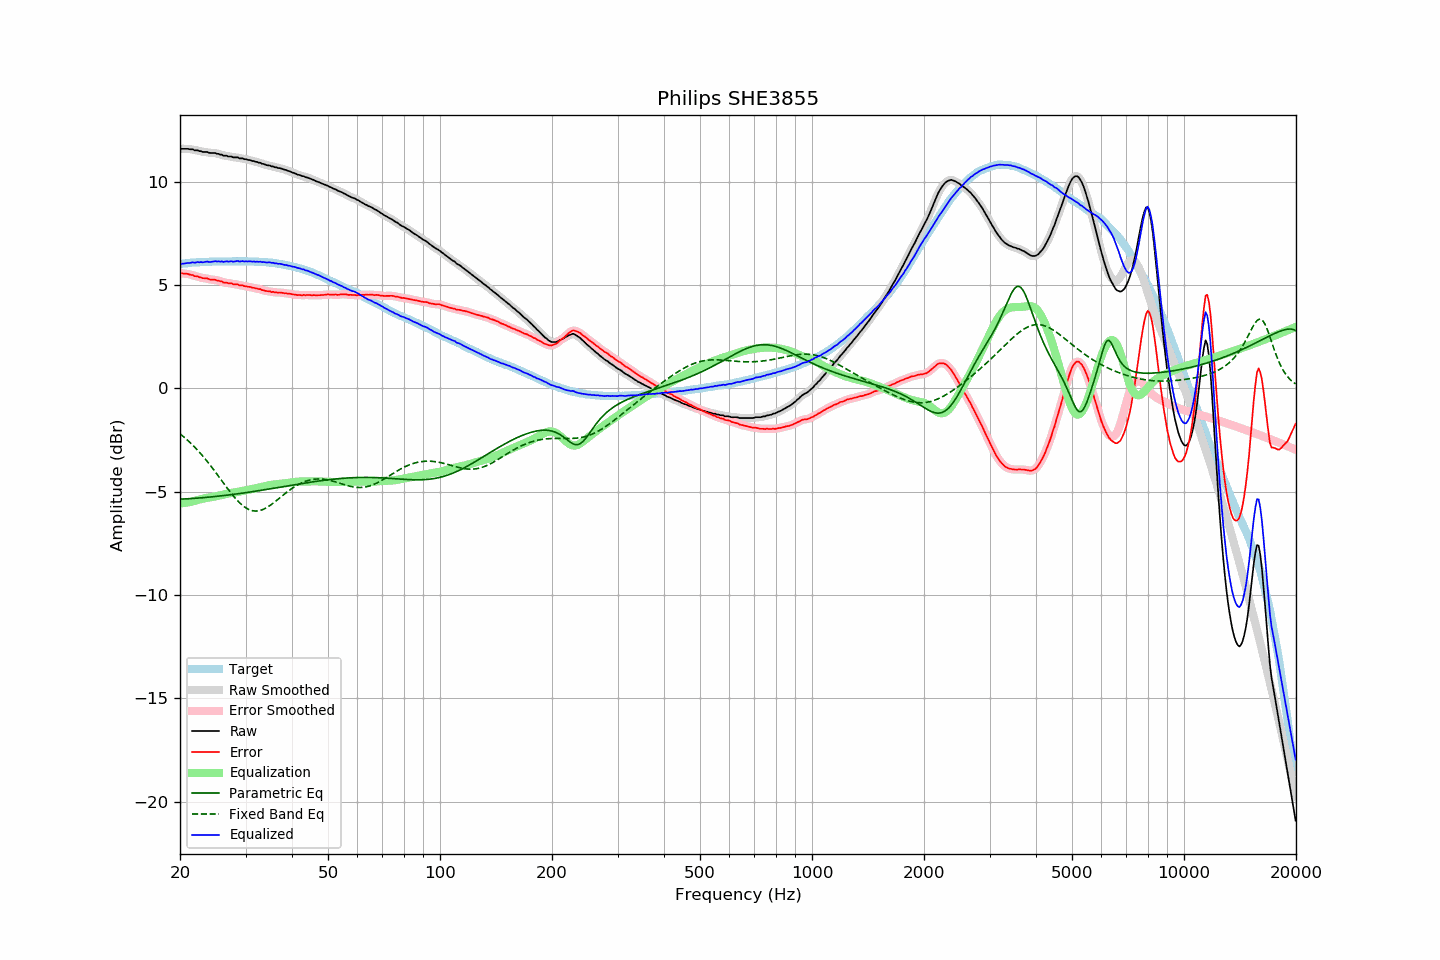

The file beside this chart, header and first rows:
frequency, raw, error, smoothed, error_smoothed, equalization, parametric_eq, fixed_band_eq, equalized_raw, equalized_smoothed, target
20.00, 11.58, 5.57, 11.58, 5.57, -5.57, -5.36, -2.20, 6.01, 6.01, 6.01
20.20, 11.58, 5.56, 11.58, 5.56, -5.56, -5.36, -2.26, 6.02, 6.02, 6.02
20.40, 11.58, 5.55, 11.58, 5.55, -5.55, -5.36, -2.33, 6.03, 6.03, 6.03
20.61, 11.58, 5.54, 11.58, 5.54, -5.54, -5.35, -2.39, 6.04, 6.04, 6.04
20.81, 11.58, 5.54, 11.58, 5.54, -5.53, -5.35, -2.46, 6.05, 6.05, 6.04
21.02, 11.58, 5.53, 11.57, 5.52, -5.52, -5.34, -2.53, 6.06, 6.06, 6.05
21.23, 11.56, 5.50, 11.57, 5.51, -5.50, -5.34, -2.60, 6.06, 6.07, 6.06
21.44, 11.56, 5.48, 11.56, 5.49, -5.49, -5.33, -2.68, 6.08, 6.07, 6.08
21.66, 11.56, 5.48, 11.54, 5.46, -5.46, -5.33, -2.76, 6.10, 6.08, 6.08
21.87, 11.51, 5.42, 11.53, 5.44, -5.44, -5.32, -2.83, 6.07, 6.09, 6.09
22.09, 11.51, 5.42, 11.51, 5.42, -5.42, -5.32, -2.92, 6.09, 6.09, 6.09
22.31, 11.51, 5.41, 11.50, 5.40, -5.40, -5.31, -3.00, 6.11, 6.10, 6.10
22.54, 11.47, 5.37, 11.48, 5.38, -5.38, -5.31, -3.08, 6.09, 6.10, 6.10
22.76, 11.47, 5.36, 11.46, 5.36, -5.36, -5.30, -3.17, 6.11, 6.10, 6.11
22.99, 11.43, 5.32, 11.44, 5.33, -5.34, -5.29, -3.26, 6.09, 6.10, 6.11
23.22, 11.43, 5.32, 11.44, 5.33, -5.33, -5.29, -3.35, 6.10, 6.11, 6.11
23.45, 11.43, 5.32, 11.43, 5.32, -5.31, -5.28, -3.45, 6.12, 6.12, 6.12
23.69, 11.43, 5.32, 11.42, 5.30, -5.30, -5.27, -3.54, 6.13, 6.12, 6.11
23.92, 11.39, 5.28, 11.40, 5.28, -5.28, -5.27, -3.64, 6.11, 6.12, 6.11
24.16, 11.38, 5.26, 11.39, 5.26, -5.27, -5.26, -3.74, 6.11, 6.11, 6.12
24.40, 11.38, 5.25, 11.38, 5.25, -5.26, -5.25, -3.84, 6.12, 6.12, 6.13
24.65, 11.38, 5.25, 11.38, 5.25, -5.25, -5.24, -3.94, 6.13, 6.13, 6.13
24.89, 11.38, 5.25, 11.37, 5.24, -5.23, -5.23, -4.05, 6.15, 6.14, 6.13
25.14, 11.34, 5.21, 11.35, 5.22, -5.21, -5.23, -4.15, 6.13, 6.14, 6.13
25.39, 11.34, 5.21, 11.33, 5.21, -5.20, -5.22, -4.26, 6.14, 6.14, 6.13
25.65, 11.30, 5.17, 11.31, 5.18, -5.18, -5.21, -4.36, 6.12, 6.13, 6.13
25.91, 11.30, 5.17, 11.29, 5.15, -5.16, -5.20, -4.47, 6.14, 6.13, 6.13
26.16, 11.25, 5.11, 11.27, 5.13, -5.14, -5.19, -4.58, 6.11, 6.13, 6.14
26.43, 11.25, 5.11, 11.25, 5.12, -5.12, -5.18, -4.68, 6.13, 6.13, 6.14
26.69, 11.25, 5.12, 11.23, 5.10, -5.10, -5.17, -4.79, 6.15, 6.13, 6.14
26.96, 11.21, 5.08, 11.23, 5.09, -5.09, -5.16, -4.89, 6.12, 6.14, 6.13
27.23, 11.21, 5.08, 11.21, 5.08, -5.07, -5.15, -4.99, 6.14, 6.14, 6.13
27.50, 11.21, 5.08, 11.19, 5.06, -5.06, -5.14, -5.09, 6.15, 6.13, 6.13
27.77, 11.17, 5.03, 11.18, 5.05, -5.05, -5.13, -5.19, 6.12, 6.13, 6.14
28.05, 11.17, 5.03, 11.18, 5.04, -5.04, -5.12, -5.28, 6.13, 6.14, 6.14
28.33, 11.17, 5.03, 11.16, 5.02, -5.02, -5.11, -5.37, 6.15, 6.14, 6.14
28.62, 11.17, 5.03, 11.15, 5.01, -5.01, -5.10, -5.46, 6.16, 6.14, 6.14
28.90, 11.12, 4.98, 11.14, 5.00, -4.99, -5.09, -5.53, 6.13, 6.15, 6.15
29.19, 11.12, 4.98, 11.12, 4.98, -4.98, -5.08, -5.61, 6.14, 6.14, 6.14
29.48, 11.12, 4.98, 11.11, 4.96, -4.97, -5.07, -5.67, 6.16, 6.14, 6.14
29.78, 11.08, 4.94, 11.09, 4.95, -4.95, -5.06, -5.73, 6.13, 6.14, 6.14
30.08, 11.08, 4.93, 11.07, 4.93, -4.93, -5.05, -5.79, 6.15, 6.14, 6.15
30.38, 11.05, 4.91, 11.06, 4.92, -4.92, -5.04, -5.83, 6.13, 6.14, 6.14
30.68, 11.04, 4.90, 11.04, 4.90, -4.90, -5.02, -5.87, 6.14, 6.14, 6.14
30.99, 11.03, 4.90, 11.02, 4.89, -4.89, -5.01, -5.90, 6.14, 6.14, 6.13
31.30, 10.99, 4.86, 11.00, 4.87, -4.87, -5.00, -5.92, 6.12, 6.13, 6.13
31.61, 10.99, 4.86, 10.98, 4.85, -4.86, -4.99, -5.93, 6.14, 6.13, 6.13
31.93, 10.95, 4.83, 10.96, 4.83, -4.84, -4.98, -5.94, 6.11, 6.12, 6.12
32.24, 10.95, 4.82, 10.94, 4.82, -4.82, -4.96, -5.93, 6.13, 6.13, 6.13
32.57, 10.91, 4.80, 10.92, 4.80, -4.80, -4.95, -5.92, 6.11, 6.12, 6.11
32.89, 10.91, 4.80, 10.90, 4.78, -4.78, -4.94, -5.90, 6.13, 6.12, 6.11
33.22, 10.86, 4.75, 10.87, 4.76, -4.76, -4.93, -5.88, 6.10, 6.11, 6.11
33.55, 10.85, 4.74, 10.85, 4.74, -4.74, -4.91, -5.85, 6.11, 6.10, 6.11
33.89, 10.82, 4.72, 10.82, 4.71, -4.72, -4.90, -5.81, 6.10, 6.09, 6.10
34.23, 10.79, 4.70, 10.80, 4.71, -4.71, -4.89, -5.77, 6.08, 6.09, 6.09
34.57, 10.78, 4.69, 10.78, 4.69, -4.69, -4.88, -5.72, 6.09, 6.09, 6.09
34.92, 10.77, 4.69, 10.76, 4.68, -4.68, -4.86, -5.67, 6.09, 6.08, 6.08
35.27, 10.73, 4.65, 10.74, 4.67, -4.67, -4.85, -5.61, 6.07, 6.08, 6.08
35.62, 10.73, 4.67, 10.72, 4.66, -4.66, -4.84, -5.55, 6.07, 6.07, 6.06
35.97, 10.69, 4.63, 10.70, 4.64, -4.65, -4.83, -5.49, 6.04, 6.05, 6.06
... 635 more rows
